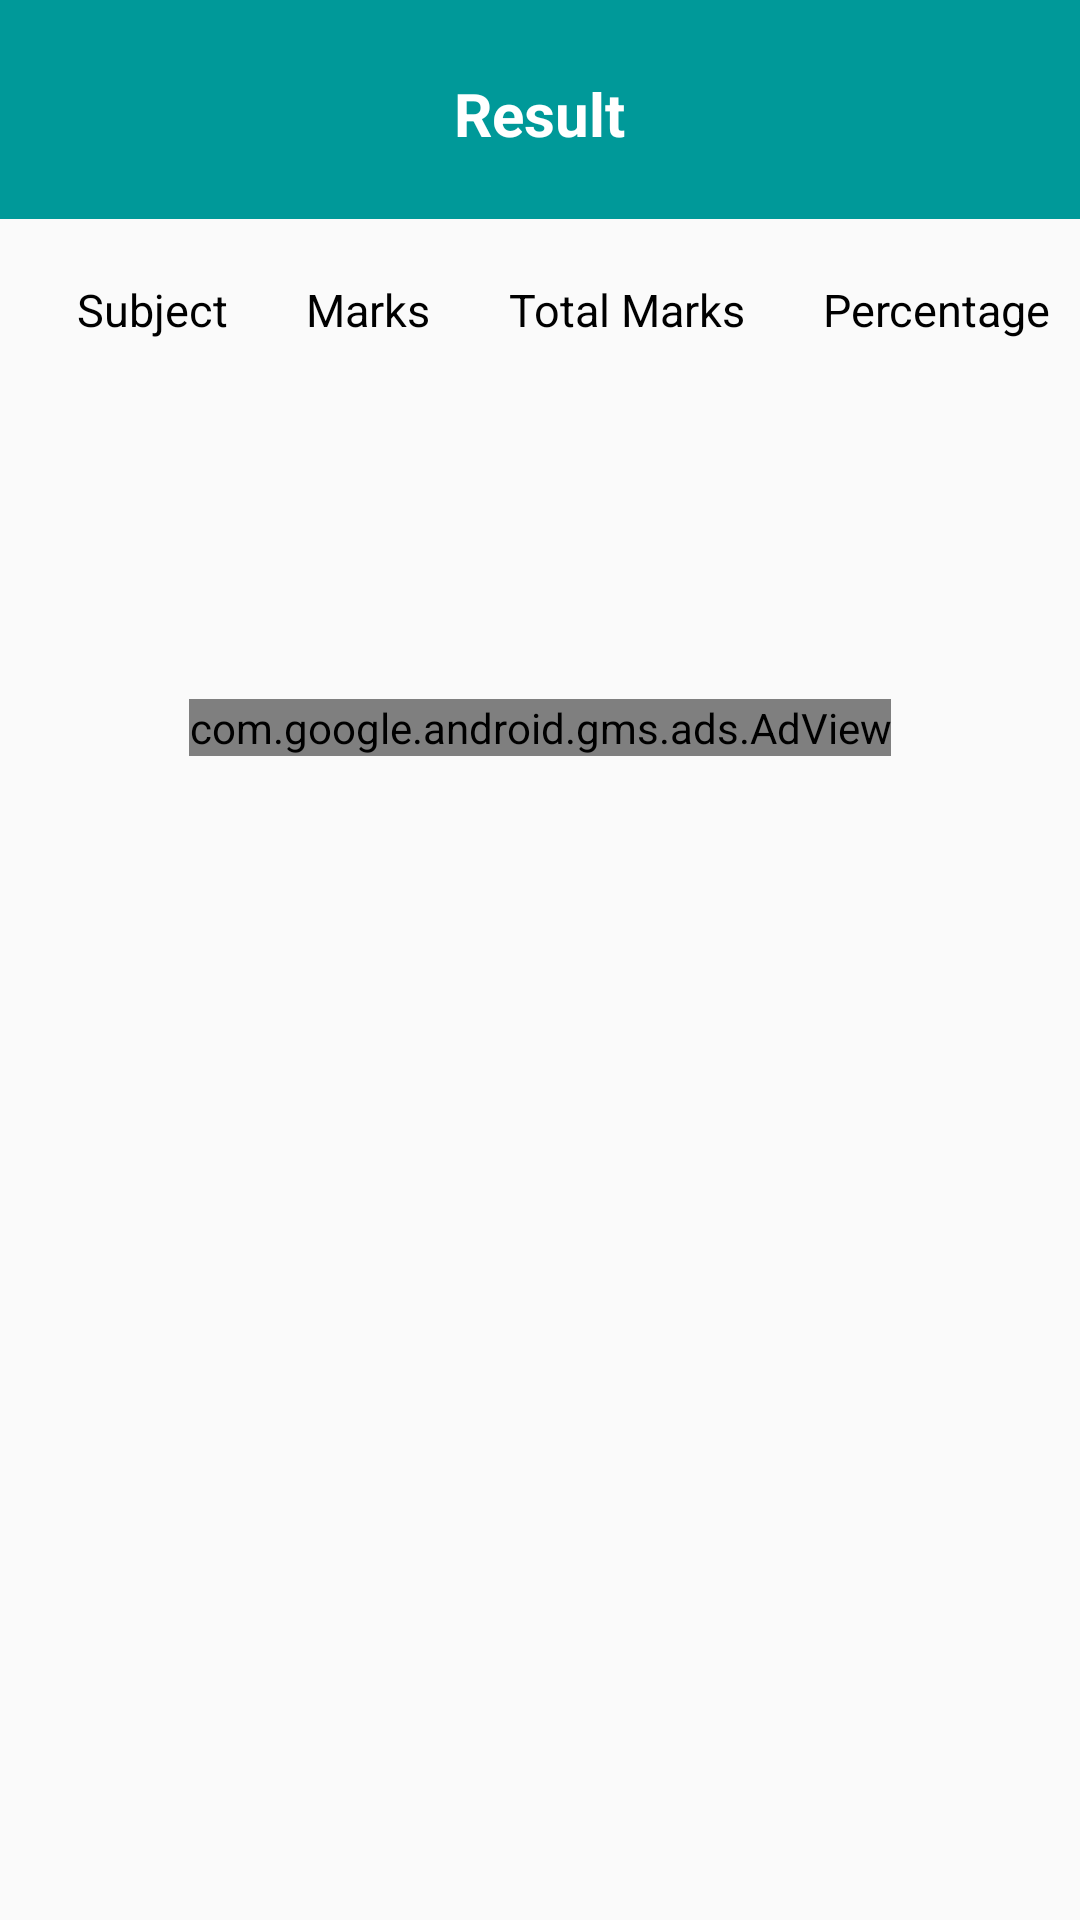

Write the Android layout XML for this screen, with the resource values it uses.
<!-- AndroidManifest.xml: application theme AppTheme -->
<!-- res/layout/testmarks.xml -->
<?xml version="1.0" encoding="utf-8"?>
<LinearLayout xmlns:android="http://schemas.android.com/apk/res/android"
    xmlns:ads="http://schemas.android.com/apk/res-auto"
    android:orientation="vertical"
    android:layout_width="match_parent"
    android:layout_height="match_parent">
    <RelativeLayout
        android:id="@+id/heade1r"
        android:layout_width="match_parent"
        android:layout_height="3dp"
        android:layout_alignParentTop="true"
        android:background="#099"
        android:gravity="center" >

    </RelativeLayout>

    <RelativeLayout
        android:id="@+id/header"
        android:layout_width="match_parent"
        android:layout_height="70dp"
        android:layout_alignParentTop="true"
        android:background="#099"
        android:gravity="center" >

        <TextView
            android:layout_width="wrap_content"
            android:layout_height="wrap_content"
            android:layout_margin="5dp"
            android:text="Result"
            android:textStyle="bold"
            android:textColor="#fff"
            android:layout_marginBottom="50dp"
            android:textSize="20sp" />
    </RelativeLayout>
    <LinearLayout
        android:orientation="horizontal"
        android:layout_width="match_parent"
        android:layout_height="30dp"
        android:layout_alignParentTop="true"
        android:paddingBottom="10dp"
        android:layout_marginRight="10dp"
        android:layout_marginTop="20dp"
        >
        <TextView
            android:layout_width="wrap_content"
            android:text="Subject"
            android:layout_height="wrap_content"
            android:id="@+id/id"
            android:layout_weight="1"
            android:textColor="#000"
            android:gravity="right"
            android:textSize="15sp"/>

        <TextView
            android:layout_width="wrap_content"
            android:layout_height="wrap_content"
            android:id="@+id/name"
            android:text="Marks"
            android:layout_weight="1"
            android:gravity="right"
            android:textColor="#000"
            android:textSize="15sp"/>

        <TextView
            android:layout_width="wrap_content"
            android:layout_height="wrap_content"
            android:id="@+id/address1"
            android:text="Total Marks"
            android:layout_weight="1"
            android:textColor="#000"
            android:gravity="right"
            android:textSize="15sp"/>
        <TextView
            android:layout_width="wrap_content"
            android:layout_height="wrap_content"
            android:id="@+id/address2"
            android:text="Percentage"
            android:gravity="right"
            android:layout_weight="1"
            android:textColor="#000"
            android:textSize="15sp"/>

    </LinearLayout>
    <ListView
        android:layout_width="match_parent"
        android:layout_height="wrap_content"
        android:layout_marginTop="10dp"
        android:layout_marginLeft="10dp"
        android:id="@+id/listView"/>

    <com.google.android.gms.ads.AdView
        android:id="@+id/adView"
        android:layout_width="wrap_content"
        android:layout_height="wrap_content"
        android:layout_gravity="center"
        android:layout_marginTop="100dp"
        android:layout_alignParentBottom="true"
        ads:adSize="BANNER"
        ads:adUnitId="@string/banner_home_footer">
    </com.google.android.gms.ads.AdView>

</LinearLayout>
<!-- resources referenced by this layout -->
<resources>
  <string name="banner_home_footer">ca-app-pub-7909393015673886/5564896451</string>
  <style name="AppTheme" parent="Base.Theme.AppCompat.Light.DarkActionBar">
          
          <item name="android:colorPrimaryDark">@color/darkblue</item>
          <item name="actionBarStyle">@style/MyActionBar</item>
          <item name="android:actionBarSize">65dp</item>
          <item name="actionBarSize">65dp</item>
      </style>
  <item name="darkblue" type="color">#099</item>
  <style name="MyActionBar" parent="@style/Widget.AppCompat.Light.ActionBar.Solid.Inverse">
          <item name="background">@color/blue</item>
          <item name="titleTextStyle">@style/MyActionBarTitle</item>
      </style>
  <item name="blue" type="color">#099</item>
  <style name="MyActionBarTitle" parent="@style/TextAppearance.AppCompat.Widget.ActionBar.Title">
          <item name="android:textColor">#fff</item>
      </style>
</resources>
